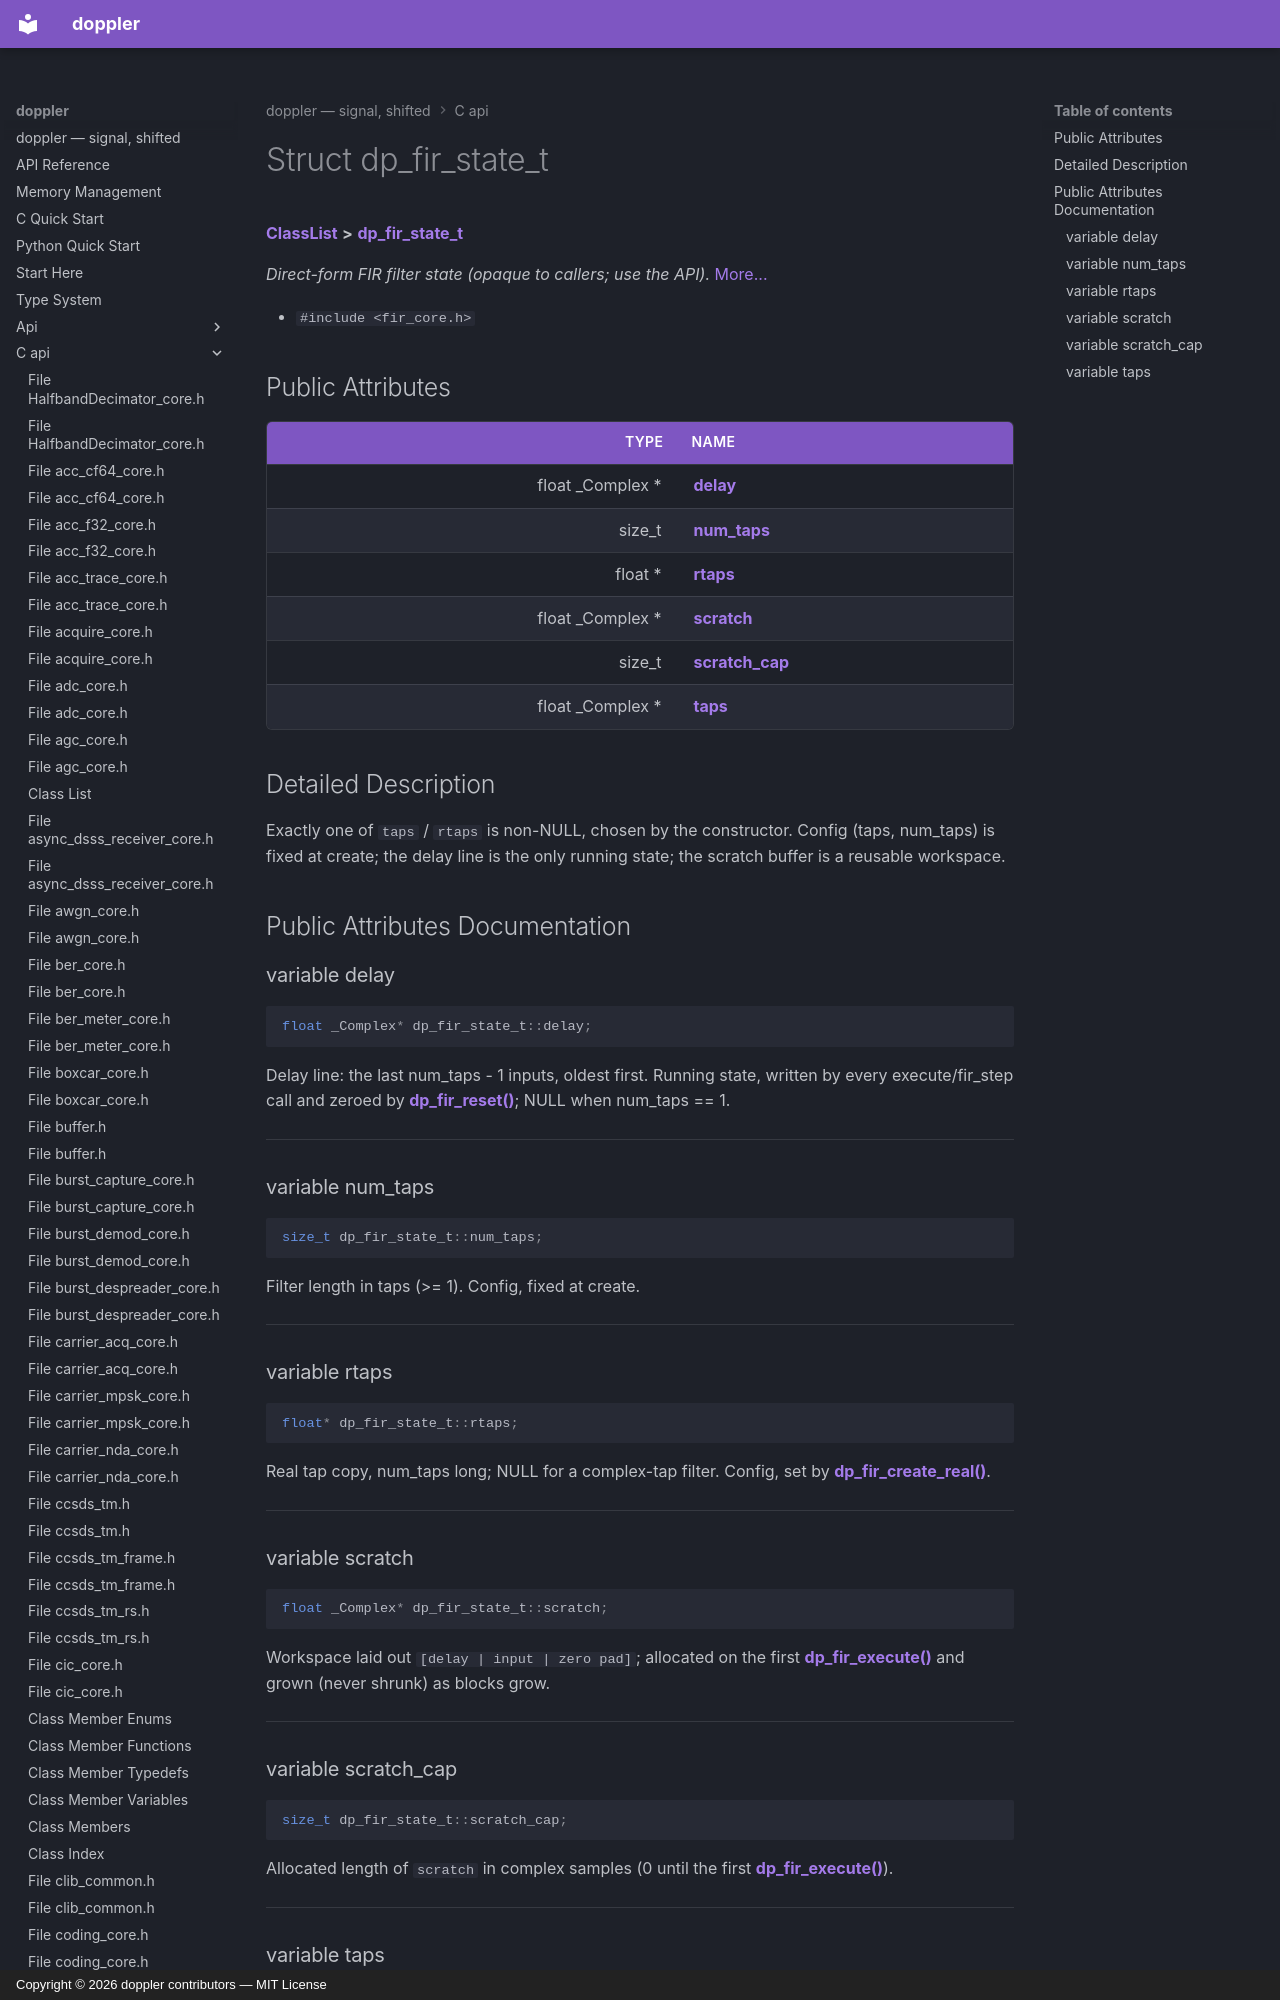

repository: doppler-dsp/doppler · page: c-api/structdp__fir__state__t/index.html · generator: mkdocs · copyright: Copyright © 2026 doppler contributors — MIT License



# Struct dp\_fir\_state\_t



[**ClassList**](annotated.md) **>** [**dp\_fir\_state\_t**](structdp__fir__state__t.md)



_Direct-form FIR filter state (opaque to callers; use the API)._ [More...](#detailed-description)

* `#include <fir_core.h>`





















## Public Attributes

| Type | Name |
| ---: | :--- |
|  float \_Complex \* | [**delay**](#variable-delay)  <br> |
|  size\_t | [**num\_taps**](#variable-num_taps)  <br> |
|  float \* | [**rtaps**](#variable-rtaps)  <br> |
|  float \_Complex \* | [**scratch**](#variable-scratch)  <br> |
|  size\_t | [**scratch\_cap**](#variable-scratch_cap)  <br> |
|  float \_Complex \* | [**taps**](#variable-taps)  <br> |












































## Detailed Description


Exactly one of `taps` / `rtaps` is non-NULL, chosen by the constructor. Config (taps, num\_taps) is fixed at create; the delay line is the only running state; the scratch buffer is a reusable workspace.
